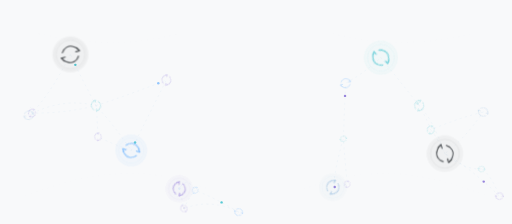
t = 0.00 s
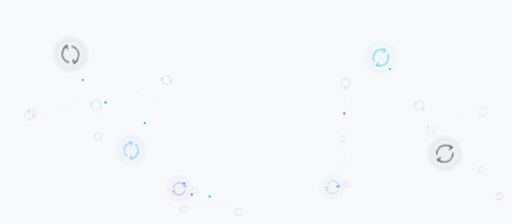
t = 2.00 s
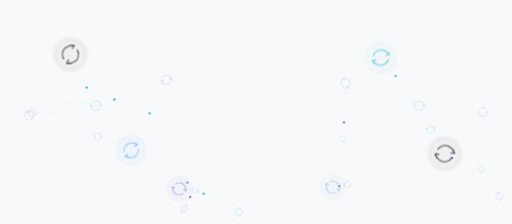
t = 3.00 s
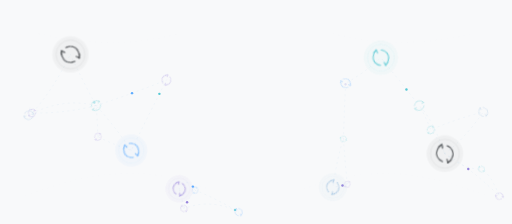
t = 5.00 s
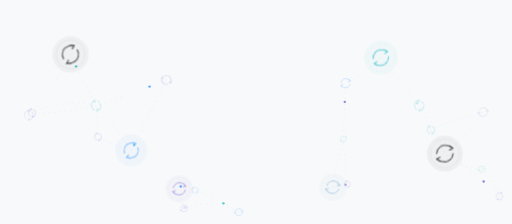
t = 7.00 s
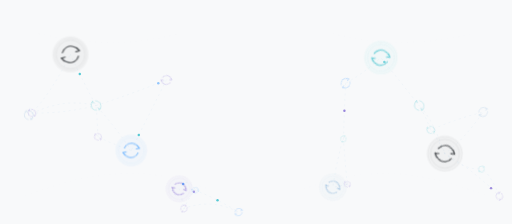
t = 8.00 s

The animated SVG that drew these frames (rendered in a browser with its animation timeline set to each time). Animation: 32 SMIL elements (animate=22,animateMotion=10), 2 CSS @keyframes rules; frames cover the first 8.00 s, repeats indefinitely.

<svg xmlns="http://www.w3.org/2000/svg" viewBox="0 0 1600 700" preserveAspectRatio="xMidYMid slice"
role="img" aria-label="Animated change and renewal system">
<defs><path id="change0" d="M220.0,170.0 Q260.0,255.3 300.0,330.0"/><path id="change1" d="M220.0,170.0 Q159.9,290.4 99.8,353.1"/><path id="change2" d="M410.0,470.0 Q355.0,389.4 300.0,330.0"/><path id="change3" d="M410.0,470.0 Q465.0,358.7 520.0,250.0"/><path id="change4" d="M410.0,470.0 Q358.0,453.0 306.1,427.5"/><path id="change5" d="M1190.0,180.0 Q1135.0,230.8 1080.0,260.0"/><path id="change6" d="M1190.0,180.0 Q1250.0,253.9 1310.0,330.0"/><path id="change7" d="M1390.0,480.0 Q1350.0,368.1 1310.0,330.0"/><path id="change8" d="M1390.0,480.0 Q1450.0,436.6 1510.0,350.0"/><path id="change9" d="M1390.0,480.0 Q1475.4,528.5 1560.7,613.1"/><path id="change10" d="M1390.0,480.0 Q1368.1,433.0 1346.2,406.0"/><path id="change11" d="M1390.0,480.0 Q1447.3,529.9 1504.7,528.4"/><path id="change12" d="M560.0,590.0 Q585.0,548.9 610.0,594.5"/><path id="change13" d="M560.0,590.0 Q567.4,615.3 574.8,651.7"/><path id="change14" d="M1040.0,585.0 Q1056.5,481.3 1073.1,434.0"/><path id="change15" d="M1040.0,585.0 Q1062.7,582.0 1085.3,575.7"/><path id="change16" d="M90.0,360.0 Q195.0,304.0 300.0,330.0"/><path id="change17" d="M90.0,360.0 Q94.9,312.8 99.8,353.1"/><path id="change18" d="M300.0,330.0 Q410.0,294.1 520.0,250.0"/><path id="change19" d="M300.0,330.0 Q303.0,351.3 306.1,427.5"/><path id="change20" d="M300.0,330.0 Q199.9,355.2 99.8,353.1"/><path id="change21" d="M1080.0,260.0 Q1076.5,334.1 1073.1,434.0"/><path id="change22" d="M1310.0,330.0 Q1328.1,359.9 1346.2,406.0"/><path id="change23" d="M1510.0,350.0 Q1428.1,370.5 1346.2,406.0"/><path id="change24" d="M745.8,662.7 Q677.9,621.4 610.0,594.5"/><path id="change25" d="M745.8,662.7 Q660.3,618.9 574.8,651.7"/><path id="change26" d="M1560.7,613.1 Q1532.7,542.6 1504.7,528.4"/><path id="change27" d="M610.0,594.5 Q592.4,613.8 574.8,651.7"/><path id="change28" d="M1073.1,434.0 Q1079.2,516.6 1085.3,575.7"/></defs>
<style>
.flowline {
  fill:none;
  stroke:#8fb7dc;
  stroke-width:1.15;
  opacity:.22;
  stroke-linecap:round;
  stroke-dasharray:4 13;
  animation:flow var(--dur) linear var(--delay) infinite;
}
.sweep {
  fill:none;
  stroke:#aebdca;
  stroke-width:1;
  opacity:.10;
  stroke-dasharray:3 15;
}
.cycle { opacity:.82; }
.secondary { opacity:.42; }
.rotate {
  animation-name:rotateCycle;
  animation-timing-function:linear;
  animation-iteration-count:infinite;
}
.reverse { animation-direction:reverse; }
@keyframes flow { to { stroke-dashoffset:-68; } }
@keyframes rotateCycle { to { transform:rotate(360deg); } }
@media(prefers-reduced-motion:reduce) {
  .flowline,.rotate { animation:none!important; }
}
</style>
<rect width="100%" height="100%" fill="#f8f9fa"/>

<path d="M80,610 C330,520 470,525 650,590" class="sweep"/>
<path d="M950,590 C1130,525 1270,520 1520,610" class="sweep"/>
<path d="M120,105 C300,145 420,140 560,105" class="sweep"/>
<path d="M1040,105 C1180,140 1300,145 1480,105" class="sweep"/>

<g><use href="#change0" class="flowline" style="--dur:11.83s;--delay:-6.45s"/><use href="#change1" class="flowline" style="--dur:14.13s;--delay:-0.01s"/><use href="#change2" class="flowline" style="--dur:14.14s;--delay:-8.93s"/><use href="#change3" class="flowline" style="--dur:14.29s;--delay:-7.13s"/><use href="#change4" class="flowline" style="--dur:13.63s;--delay:-6.09s"/><use href="#change5" class="flowline" style="--dur:10.67s;--delay:-9.50s"/><use href="#change6" class="flowline" style="--dur:13.97s;--delay:-3.37s"/><use href="#change7" class="flowline" style="--dur:13.01s;--delay:-0.09s"/><use href="#change8" class="flowline" style="--dur:12.59s;--delay:-7.34s"/><use href="#change9" class="flowline" style="--dur:13.40s;--delay:-1.35s"/><use href="#change10" class="flowline" style="--dur:13.71s;--delay:-2.28s"/><use href="#change11" class="flowline" style="--dur:12.46s;--delay:-0.62s"/><use href="#change12" class="flowline" style="--dur:14.55s;--delay:-5.31s"/><use href="#change13" class="flowline" style="--dur:15.16s;--delay:-7.12s"/><use href="#change14" class="flowline" style="--dur:12.22s;--delay:-2.21s"/><use href="#change15" class="flowline" style="--dur:14.09s;--delay:-0.65s"/><use href="#change16" class="flowline" style="--dur:10.87s;--delay:-7.45s"/><use href="#change17" class="flowline" style="--dur:12.50s;--delay:-1.39s"/><use href="#change18" class="flowline" style="--dur:10.62s;--delay:-8.24s"/><use href="#change19" class="flowline" style="--dur:13.12s;--delay:-9.83s"/><use href="#change20" class="flowline" style="--dur:15.77s;--delay:-7.04s"/><use href="#change21" class="flowline" style="--dur:13.86s;--delay:-2.33s"/><use href="#change22" class="flowline" style="--dur:11.95s;--delay:-8.53s"/><use href="#change23" class="flowline" style="--dur:14.77s;--delay:-4.46s"/><use href="#change24" class="flowline" style="--dur:12.21s;--delay:-3.44s"/><use href="#change25" class="flowline" style="--dur:13.25s;--delay:-6.13s"/><use href="#change26" class="flowline" style="--dur:11.61s;--delay:-4.49s"/><use href="#change27" class="flowline" style="--dur:10.66s;--delay:-4.92s"/><use href="#change28" class="flowline" style="--dur:13.93s;--delay:-1.98s"/></g>
<g><circle r="3.8" fill="#45c3cf"><animateMotion dur="6.80s" begin="-1.37s" repeatCount="indefinite"><mpath href="#change0"/></animateMotion><animate attributeName="opacity" values="0;.9;.9;0" keyTimes="0;.12;.82;1" dur="6.80s" begin="-1.37s" repeatCount="indefinite"/></circle><circle r="3.8" fill="#45c3cf"><animateMotion dur="7.23s" begin="-0.80s" repeatCount="indefinite"><mpath href="#change3"/></animateMotion><animate attributeName="opacity" values="0;.9;.9;0" keyTimes="0;.12;.82;1" dur="7.23s" begin="-0.80s" repeatCount="indefinite"/></circle><circle r="3.8" fill="#45c3cf"><animateMotion dur="7.05s" begin="-6.75s" repeatCount="indefinite"><mpath href="#change6"/></animateMotion><animate attributeName="opacity" values="0;.9;.9;0" keyTimes="0;.12;.82;1" dur="7.05s" begin="-6.75s" repeatCount="indefinite"/></circle><circle r="3.8" fill="#8d78d8"><animateMotion dur="7.01s" begin="-4.85s" repeatCount="indefinite"><mpath href="#change9"/></animateMotion><animate attributeName="opacity" values="0;.9;.9;0" keyTimes="0;.12;.82;1" dur="7.01s" begin="-4.85s" repeatCount="indefinite"/></circle><circle r="3.8" fill="#4da3ff"><animateMotion dur="6.30s" begin="-0.08s" repeatCount="indefinite"><mpath href="#change12"/></animateMotion><animate attributeName="opacity" values="0;.9;.9;0" keyTimes="0;.12;.82;1" dur="6.30s" begin="-0.08s" repeatCount="indefinite"/></circle><circle r="3.8" fill="#8d78d8"><animateMotion dur="9.32s" begin="-1.22s" repeatCount="indefinite"><mpath href="#change15"/></animateMotion><animate attributeName="opacity" values="0;.9;.9;0" keyTimes="0;.12;.82;1" dur="9.32s" begin="-1.22s" repeatCount="indefinite"/></circle><circle r="3.8" fill="#4da3ff"><animateMotion dur="8.00s" begin="-7.07s" repeatCount="indefinite"><mpath href="#change18"/></animateMotion><animate attributeName="opacity" values="0;.9;.9;0" keyTimes="0;.12;.82;1" dur="8.00s" begin="-7.07s" repeatCount="indefinite"/></circle><circle r="3.8" fill="#8d78d8"><animateMotion dur="6.31s" begin="-1.44s" repeatCount="indefinite"><mpath href="#change21"/></animateMotion><animate attributeName="opacity" values="0;.9;.9;0" keyTimes="0;.12;.82;1" dur="6.31s" begin="-1.44s" repeatCount="indefinite"/></circle><circle r="3.8" fill="#45c3cf"><animateMotion dur="7.31s" begin="-2.94s" repeatCount="indefinite"><mpath href="#change24"/></animateMotion><animate attributeName="opacity" values="0;.9;.9;0" keyTimes="0;.12;.82;1" dur="7.31s" begin="-2.94s" repeatCount="indefinite"/></circle><circle r="3.8" fill="#8d78d8"><animateMotion dur="7.12s" begin="-6.92s" repeatCount="indefinite"><mpath href="#change27"/></animateMotion><animate attributeName="opacity" values="0;.9;.9;0" keyTimes="0;.12;.82;1" dur="7.12s" begin="-6.92s" repeatCount="indefinite"/></circle></g>
<g>
<g transform="translate(220 170) scale(1.05)" class="cycle" style="color:#212529">
  <circle r="55" fill="#212529" opacity=".045"/>
  <circle r="43" fill="none" stroke="#212529" stroke-width="1.2" opacity=".20"/>
  <g class="rotate" style="transform-origin:0px 0px;animation-duration:8.0s;animation-delay:0.0s">
    
<g fill="none" stroke="currentColor" stroke-width="3.2" stroke-linecap="round" stroke-linejoin="round">
  <path d="M-24,-5 C-20,-20 -5,-28 9,-23 C16,-21 22,-17 26,-11"/>
  <path d="M18,-20 L27,-11 L16,-8"/>
  <path d="M24,5 C20,20 5,28 -9,23 C-16,21 -22,17 -26,11"/>
  <path d="M-18,20 L-27,11 L-16,8"/>
</g>
  </g>
  <circle r="49" fill="none" stroke="#212529" stroke-width="1" opacity=".13">
    <animate attributeName="r" values="49;59;49" dur="8.0s" begin="0.0s" repeatCount="indefinite"/>
    <animate attributeName="opacity" values=".15;0;.15" dur="8.0s" begin="0.0s" repeatCount="indefinite"/>
  </circle>
</g>
<g transform="translate(410 470) scale(0.92)" class="cycle" style="color:#4da3ff">
  <circle r="55" fill="#4da3ff" opacity=".045"/>
  <circle r="43" fill="none" stroke="#4da3ff" stroke-width="1.2" opacity=".20"/>
  <g class="rotate" style="transform-origin:0px 0px;animation-duration:8.6s;animation-delay:-0.8s">
    
<g fill="none" stroke="currentColor" stroke-width="3.2" stroke-linecap="round" stroke-linejoin="round">
  <path d="M-24,-5 C-20,-20 -5,-28 9,-23 C16,-21 22,-17 26,-11"/>
  <path d="M18,-20 L27,-11 L16,-8"/>
  <path d="M24,5 C20,20 5,28 -9,23 C-16,21 -22,17 -26,11"/>
  <path d="M-18,20 L-27,11 L-16,8"/>
</g>
  </g>
  <circle r="49" fill="none" stroke="#4da3ff" stroke-width="1" opacity=".13">
    <animate attributeName="r" values="49;59;49" dur="8.6s" begin="-0.8s" repeatCount="indefinite"/>
    <animate attributeName="opacity" values=".15;0;.15" dur="8.6s" begin="-0.8s" repeatCount="indefinite"/>
  </circle>
</g>
<g transform="translate(1190 180) scale(0.98)" class="cycle" style="color:#45c3cf">
  <circle r="55" fill="#45c3cf" opacity=".045"/>
  <circle r="43" fill="none" stroke="#45c3cf" stroke-width="1.2" opacity=".20"/>
  <g class="rotate" style="transform-origin:0px 0px;animation-duration:9.1s;animation-delay:-1.6s">
    
<g fill="none" stroke="currentColor" stroke-width="3.2" stroke-linecap="round" stroke-linejoin="round">
  <path d="M-24,-5 C-20,-20 -5,-28 9,-23 C16,-21 22,-17 26,-11"/>
  <path d="M18,-20 L27,-11 L16,-8"/>
  <path d="M24,5 C20,20 5,28 -9,23 C-16,21 -22,17 -26,11"/>
  <path d="M-18,20 L-27,11 L-16,8"/>
</g>
  </g>
  <circle r="49" fill="none" stroke="#45c3cf" stroke-width="1" opacity=".13">
    <animate attributeName="r" values="49;59;49" dur="9.1s" begin="-1.6s" repeatCount="indefinite"/>
    <animate attributeName="opacity" values=".15;0;.15" dur="9.1s" begin="-1.6s" repeatCount="indefinite"/>
  </circle>
</g>
<g transform="translate(1390 480) scale(1.05)" class="cycle" style="color:#212529">
  <circle r="55" fill="#212529" opacity=".045"/>
  <circle r="43" fill="none" stroke="#212529" stroke-width="1.2" opacity=".20"/>
  <g class="rotate" style="transform-origin:0px 0px;animation-duration:9.7s;animation-delay:-2.4s">
    
<g fill="none" stroke="currentColor" stroke-width="3.2" stroke-linecap="round" stroke-linejoin="round">
  <path d="M-24,-5 C-20,-20 -5,-28 9,-23 C16,-21 22,-17 26,-11"/>
  <path d="M18,-20 L27,-11 L16,-8"/>
  <path d="M24,5 C20,20 5,28 -9,23 C-16,21 -22,17 -26,11"/>
  <path d="M-18,20 L-27,11 L-16,8"/>
</g>
  </g>
  <circle r="49" fill="none" stroke="#212529" stroke-width="1" opacity=".13">
    <animate attributeName="r" values="49;59;49" dur="9.7s" begin="-2.4s" repeatCount="indefinite"/>
    <animate attributeName="opacity" values=".15;0;.15" dur="9.7s" begin="-2.4s" repeatCount="indefinite"/>
  </circle>
</g>
<g transform="translate(560 590) scale(0.78)" class="cycle" style="color:#8d78d8">
  <circle r="55" fill="#8d78d8" opacity=".045"/>
  <circle r="43" fill="none" stroke="#8d78d8" stroke-width="1.2" opacity=".20"/>
  <g class="rotate" style="transform-origin:0px 0px;animation-duration:10.2s;animation-delay:-3.2s">
    
<g fill="none" stroke="currentColor" stroke-width="3.2" stroke-linecap="round" stroke-linejoin="round">
  <path d="M-24,-5 C-20,-20 -5,-28 9,-23 C16,-21 22,-17 26,-11"/>
  <path d="M18,-20 L27,-11 L16,-8"/>
  <path d="M24,5 C20,20 5,28 -9,23 C-16,21 -22,17 -26,11"/>
  <path d="M-18,20 L-27,11 L-16,8"/>
</g>
  </g>
  <circle r="49" fill="none" stroke="#8d78d8" stroke-width="1" opacity=".13">
    <animate attributeName="r" values="49;59;49" dur="10.2s" begin="-3.2s" repeatCount="indefinite"/>
    <animate attributeName="opacity" values=".15;0;.15" dur="10.2s" begin="-3.2s" repeatCount="indefinite"/>
  </circle>
</g>
<g transform="translate(1040 585) scale(0.8)" class="cycle" style="color:#8fb7dc">
  <circle r="55" fill="#8fb7dc" opacity=".045"/>
  <circle r="43" fill="none" stroke="#8fb7dc" stroke-width="1.2" opacity=".20"/>
  <g class="rotate" style="transform-origin:0px 0px;animation-duration:10.8s;animation-delay:-4.0s">
    
<g fill="none" stroke="currentColor" stroke-width="3.2" stroke-linecap="round" stroke-linejoin="round">
  <path d="M-24,-5 C-20,-20 -5,-28 9,-23 C16,-21 22,-17 26,-11"/>
  <path d="M18,-20 L27,-11 L16,-8"/>
  <path d="M24,5 C20,20 5,28 -9,23 C-16,21 -22,17 -26,11"/>
  <path d="M-18,20 L-27,11 L-16,8"/>
</g>
  </g>
  <circle r="49" fill="none" stroke="#8fb7dc" stroke-width="1" opacity=".13">
    <animate attributeName="r" values="49;59;49" dur="10.8s" begin="-4.0s" repeatCount="indefinite"/>
    <animate attributeName="opacity" values=".15;0;.15" dur="10.8s" begin="-4.0s" repeatCount="indefinite"/>
  </circle>
</g>
<g transform="translate(90.0 360.0) scale(0.56)" class="secondary" style="color:#8fb7dc">
  <g class="rotate reverse" style="transform-origin:0px 0px;animation-duration:10.15s;animation-delay:-4.81s">
    
<g fill="none" stroke="currentColor" stroke-width="3.2" stroke-linecap="round" stroke-linejoin="round">
  <path d="M-24,-5 C-20,-20 -5,-28 9,-23 C16,-21 22,-17 26,-11"/>
  <path d="M18,-20 L27,-11 L16,-8"/>
  <path d="M24,5 C20,20 5,28 -9,23 C-16,21 -22,17 -26,11"/>
  <path d="M-18,20 L-27,11 L-16,8"/>
</g>
  </g>
</g>
<g transform="translate(300.0 330.0) scale(0.60)" class="secondary" style="color:#45c3cf">
  <g class="rotate reverse" style="transform-origin:0px 0px;animation-duration:13.57s;animation-delay:-2.78s">
    
<g fill="none" stroke="currentColor" stroke-width="3.2" stroke-linecap="round" stroke-linejoin="round">
  <path d="M-24,-5 C-20,-20 -5,-28 9,-23 C16,-21 22,-17 26,-11"/>
  <path d="M18,-20 L27,-11 L16,-8"/>
  <path d="M24,5 C20,20 5,28 -9,23 C-16,21 -22,17 -26,11"/>
  <path d="M-18,20 L-27,11 L-16,8"/>
</g>
  </g>
</g>
<g transform="translate(520.0 250.0) scale(0.58)" class="secondary" style="color:#8d78d8">
  <g class="rotate reverse" style="transform-origin:0px 0px;animation-duration:10.38s;animation-delay:-6.86s">
    
<g fill="none" stroke="currentColor" stroke-width="3.2" stroke-linecap="round" stroke-linejoin="round">
  <path d="M-24,-5 C-20,-20 -5,-28 9,-23 C16,-21 22,-17 26,-11"/>
  <path d="M18,-20 L27,-11 L16,-8"/>
  <path d="M24,5 C20,20 5,28 -9,23 C-16,21 -22,17 -26,11"/>
  <path d="M-18,20 L-27,11 L-16,8"/>
</g>
  </g>
</g>
<g transform="translate(1080.0 260.0) scale(0.58)" class="secondary" style="color:#4da3ff">
  <g class="rotate reverse" style="transform-origin:0px 0px;animation-duration:13.40s;animation-delay:-6.51s">
    
<g fill="none" stroke="currentColor" stroke-width="3.2" stroke-linecap="round" stroke-linejoin="round">
  <path d="M-24,-5 C-20,-20 -5,-28 9,-23 C16,-21 22,-17 26,-11"/>
  <path d="M18,-20 L27,-11 L16,-8"/>
  <path d="M24,5 C20,20 5,28 -9,23 C-16,21 -22,17 -26,11"/>
  <path d="M-18,20 L-27,11 L-16,8"/>
</g>
  </g>
</g>
<g transform="translate(1310.0 330.0) scale(0.60)" class="secondary" style="color:#45c3cf">
  <g class="rotate reverse" style="transform-origin:0px 0px;animation-duration:12.93s;animation-delay:-1.87s">
    
<g fill="none" stroke="currentColor" stroke-width="3.2" stroke-linecap="round" stroke-linejoin="round">
  <path d="M-24,-5 C-20,-20 -5,-28 9,-23 C16,-21 22,-17 26,-11"/>
  <path d="M18,-20 L27,-11 L16,-8"/>
  <path d="M24,5 C20,20 5,28 -9,23 C-16,21 -22,17 -26,11"/>
  <path d="M-18,20 L-27,11 L-16,8"/>
</g>
  </g>
</g>
<g transform="translate(1510.0 350.0) scale(0.56)" class="secondary" style="color:#8fb7dc">
  <g class="rotate reverse" style="transform-origin:0px 0px;animation-duration:12.01s;animation-delay:-4.44s">
    
<g fill="none" stroke="currentColor" stroke-width="3.2" stroke-linecap="round" stroke-linejoin="round">
  <path d="M-24,-5 C-20,-20 -5,-28 9,-23 C16,-21 22,-17 26,-11"/>
  <path d="M18,-20 L27,-11 L16,-8"/>
  <path d="M24,5 C20,20 5,28 -9,23 C-16,21 -22,17 -26,11"/>
  <path d="M-18,20 L-27,11 L-16,8"/>
</g>
  </g>
</g>
<g transform="translate(745.8 662.7) scale(0.46)" class="secondary" style="color:#4da3ff">
  <g class="rotate reverse" style="transform-origin:0px 0px;animation-duration:12.63s;animation-delay:-4.81s">
    
<g fill="none" stroke="currentColor" stroke-width="3.2" stroke-linecap="round" stroke-linejoin="round">
  <path d="M-24,-5 C-20,-20 -5,-28 9,-23 C16,-21 22,-17 26,-11"/>
  <path d="M18,-20 L27,-11 L16,-8"/>
  <path d="M24,5 C20,20 5,28 -9,23 C-16,21 -22,17 -26,11"/>
  <path d="M-18,20 L-27,11 L-16,8"/>
</g>
  </g>
</g>
<g transform="translate(1560.7 613.1) scale(0.44)" class="secondary" style="color:#8d78d8">
  <g class="rotate reverse" style="transform-origin:0px 0px;animation-duration:10.56s;animation-delay:-4.40s">
    
<g fill="none" stroke="currentColor" stroke-width="3.2" stroke-linecap="round" stroke-linejoin="round">
  <path d="M-24,-5 C-20,-20 -5,-28 9,-23 C16,-21 22,-17 26,-11"/>
  <path d="M18,-20 L27,-11 L16,-8"/>
  <path d="M24,5 C20,20 5,28 -9,23 C-16,21 -22,17 -26,11"/>
  <path d="M-18,20 L-27,11 L-16,8"/>
</g>
  </g>
</g>
<g transform="translate(1346.2 406.0) scale(0.47)" class="secondary" style="color:#45c3cf">
  <g class="rotate reverse" style="transform-origin:0px 0px;animation-duration:11.28s;animation-delay:-1.32s">
    
<g fill="none" stroke="currentColor" stroke-width="3.2" stroke-linecap="round" stroke-linejoin="round">
  <path d="M-24,-5 C-20,-20 -5,-28 9,-23 C16,-21 22,-17 26,-11"/>
  <path d="M18,-20 L27,-11 L16,-8"/>
  <path d="M24,5 C20,20 5,28 -9,23 C-16,21 -22,17 -26,11"/>
  <path d="M-18,20 L-27,11 L-16,8"/>
</g>
  </g>
</g>
<g transform="translate(610.0 594.5) scale(0.38)" class="secondary" style="color:#4da3ff">
  <g class="rotate reverse" style="transform-origin:0px 0px;animation-duration:9.97s;animation-delay:-5.84s">
    
<g fill="none" stroke="currentColor" stroke-width="3.2" stroke-linecap="round" stroke-linejoin="round">
  <path d="M-24,-5 C-20,-20 -5,-28 9,-23 C16,-21 22,-17 26,-11"/>
  <path d="M18,-20 L27,-11 L16,-8"/>
  <path d="M24,5 C20,20 5,28 -9,23 C-16,21 -22,17 -26,11"/>
  <path d="M-18,20 L-27,11 L-16,8"/>
</g>
  </g>
</g>
<g transform="translate(1504.7 528.4) scale(0.38)" class="secondary" style="color:#45c3cf">
  <g class="rotate reverse" style="transform-origin:0px 0px;animation-duration:12.54s;animation-delay:-4.91s">
    
<g fill="none" stroke="currentColor" stroke-width="3.2" stroke-linecap="round" stroke-linejoin="round">
  <path d="M-24,-5 C-20,-20 -5,-28 9,-23 C16,-21 22,-17 26,-11"/>
  <path d="M18,-20 L27,-11 L16,-8"/>
  <path d="M24,5 C20,20 5,28 -9,23 C-16,21 -22,17 -26,11"/>
  <path d="M-18,20 L-27,11 L-16,8"/>
</g>
  </g>
</g>
<g transform="translate(1073.1 434.0) scale(0.37)" class="secondary" style="color:#45c3cf">
  <g class="rotate reverse" style="transform-origin:0px 0px;animation-duration:12.37s;animation-delay:-5.62s">
    
<g fill="none" stroke="currentColor" stroke-width="3.2" stroke-linecap="round" stroke-linejoin="round">
  <path d="M-24,-5 C-20,-20 -5,-28 9,-23 C16,-21 22,-17 26,-11"/>
  <path d="M18,-20 L27,-11 L16,-8"/>
  <path d="M24,5 C20,20 5,28 -9,23 C-16,21 -22,17 -26,11"/>
  <path d="M-18,20 L-27,11 L-16,8"/>
</g>
  </g>
</g>
<g transform="translate(306.1 427.5) scale(0.44)" class="secondary" style="color:#8d78d8">
  <g class="rotate reverse" style="transform-origin:0px 0px;animation-duration:12.32s;animation-delay:-1.87s">
    
<g fill="none" stroke="currentColor" stroke-width="3.2" stroke-linecap="round" stroke-linejoin="round">
  <path d="M-24,-5 C-20,-20 -5,-28 9,-23 C16,-21 22,-17 26,-11"/>
  <path d="M18,-20 L27,-11 L16,-8"/>
  <path d="M24,5 C20,20 5,28 -9,23 C-16,21 -22,17 -26,11"/>
  <path d="M-18,20 L-27,11 L-16,8"/>
</g>
  </g>
</g>
<g transform="translate(99.8 353.1) scale(0.47)" class="secondary" style="color:#8d78d8">
  <g class="rotate reverse" style="transform-origin:0px 0px;animation-duration:11.39s;animation-delay:-6.78s">
    
<g fill="none" stroke="currentColor" stroke-width="3.2" stroke-linecap="round" stroke-linejoin="round">
  <path d="M-24,-5 C-20,-20 -5,-28 9,-23 C16,-21 22,-17 26,-11"/>
  <path d="M18,-20 L27,-11 L16,-8"/>
  <path d="M24,5 C20,20 5,28 -9,23 C-16,21 -22,17 -26,11"/>
  <path d="M-18,20 L-27,11 L-16,8"/>
</g>
  </g>
</g>
<g transform="translate(574.8 651.7) scale(0.42)" class="secondary" style="color:#8d78d8">
  <g class="rotate reverse" style="transform-origin:0px 0px;animation-duration:9.51s;animation-delay:-7.11s">
    
<g fill="none" stroke="currentColor" stroke-width="3.2" stroke-linecap="round" stroke-linejoin="round">
  <path d="M-24,-5 C-20,-20 -5,-28 9,-23 C16,-21 22,-17 26,-11"/>
  <path d="M18,-20 L27,-11 L16,-8"/>
  <path d="M24,5 C20,20 5,28 -9,23 C-16,21 -22,17 -26,11"/>
  <path d="M-18,20 L-27,11 L-16,8"/>
</g>
  </g>
</g>
<g transform="translate(1085.3 575.7) scale(0.38)" class="secondary" style="color:#8d78d8">
  <g class="rotate reverse" style="transform-origin:0px 0px;animation-duration:11.65s;animation-delay:-7.13s">
    
<g fill="none" stroke="currentColor" stroke-width="3.2" stroke-linecap="round" stroke-linejoin="round">
  <path d="M-24,-5 C-20,-20 -5,-28 9,-23 C16,-21 22,-17 26,-11"/>
  <path d="M18,-20 L27,-11 L16,-8"/>
  <path d="M24,5 C20,20 5,28 -9,23 C-16,21 -22,17 -26,11"/>
  <path d="M-18,20 L-27,11 L-16,8"/>
</g>
  </g>
</g></g>
</svg>
